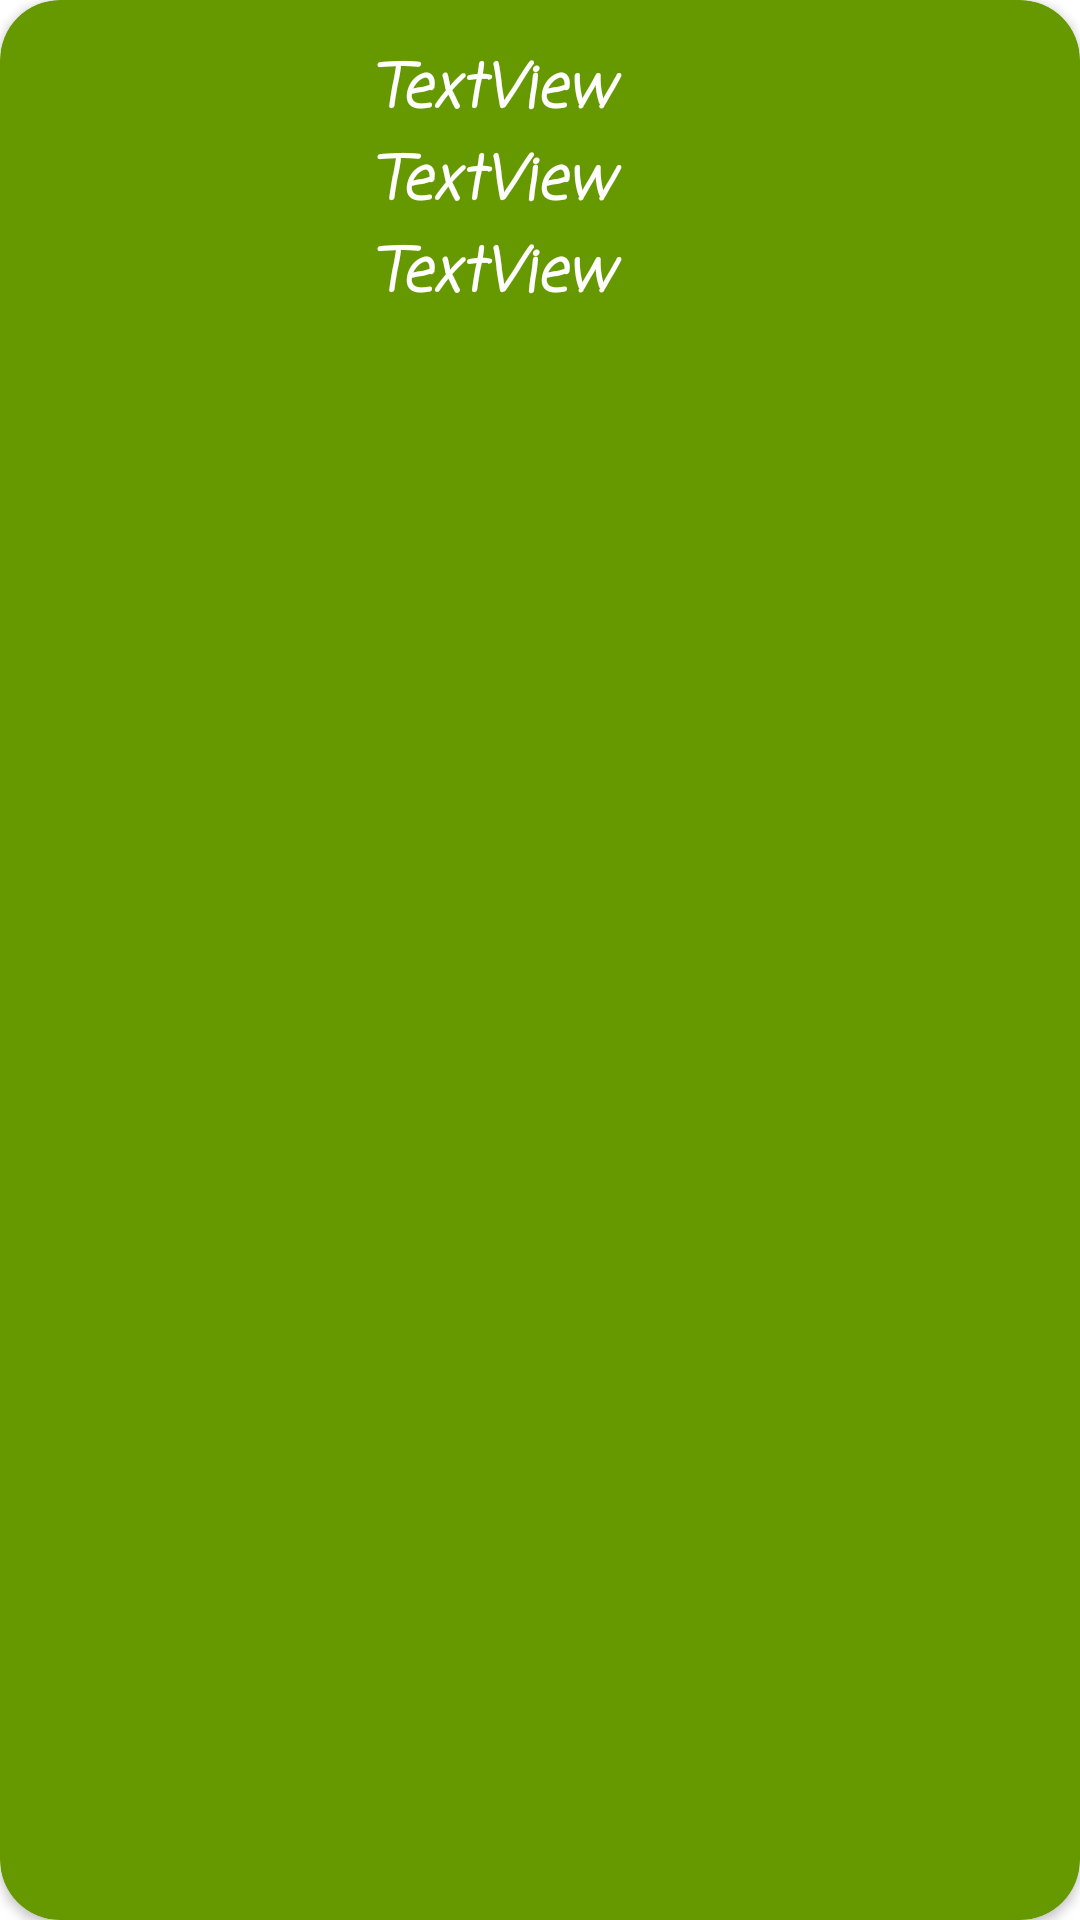

Write the Android layout XML for this screen, with the resource values it uses.
<!-- AndroidManifest.xml: application theme Theme.Preparando_unal -->
<!-- res/layout/carta_paseador.xml -->
<?xml version="1.0" encoding="utf-8"?>
<androidx.cardview.widget.CardView xmlns:android="http://schemas.android.com/apk/res/android"
    xmlns:app="http://schemas.android.com/apk/res-auto"
    xmlns:tools="http://schemas.android.com/tools"
    android:layout_width="match_parent"
    android:layout_height="wrap_content"
    android:layout_margin="10dp"
    android:backgroundTint="@android:color/holo_green_dark"
    android:padding="5dp"
    app:cardCornerRadius="20dp">

    <LinearLayout
        android:layout_width="match_parent"
        android:layout_height="wrap_content"
        android:layout_margin="10dp"
        android:padding="5dp">

        <ImageView
            android:id="@+id/foto"
            android:layout_width="200dp"
            android:layout_height="100dp"
            android:layout_weight="1"
            android:baselineAlignBottom="true"
            android:textAlignment="viewStart"
            app:srcCompat="@drawable/chico"
            tools:background="@android:color/holo_green_dark" />

        <LinearLayout
            android:layout_width="match_parent"
            android:layout_height="wrap_content"
            android:layout_weight="1"
            android:orientation="vertical">

            <TextView
                android:id="@+id/nombresP"
                android:layout_width="match_parent"
                android:layout_height="wrap_content"
                android:layout_marginLeft="10dp"
                android:layout_weight="1"
                android:fontFamily="casual"
                android:padding="0dp"
                android:text="TextView"
                android:textAlignment="viewStart"
                android:textColor="@android:color/background_light"
                android:textSize="20sp"
                android:textStyle="bold|italic" />

            <TextView
                android:id="@+id/ciudadP"
                android:layout_width="match_parent"
                android:layout_height="wrap_content"
                android:layout_marginLeft="10dp"
                android:layout_weight="1"
                android:fontFamily="casual"
                android:padding="0dp"
                android:text="TextView"
                android:textAlignment="viewStart"
                android:textColor="@android:color/background_light"
                android:textSize="20sp"
                android:textStyle="bold|italic" />

            <TextView
                android:id="@+id/telefonoP"
                android:layout_width="match_parent"
                android:layout_height="wrap_content"
                android:layout_marginLeft="10dp"
                android:layout_weight="1"
                android:fontFamily="casual"
                android:padding="0dp"
                android:text="TextView"
                android:textAlignment="viewStart"
                android:textColor="@android:color/background_light"
                android:textSize="20sp"
                android:textStyle="bold|italic" />

        </LinearLayout>

    </LinearLayout>
</androidx.cardview.widget.CardView>
<!-- resources referenced by this layout -->
<resources>
  <style name="Theme.Preparando_unal" parent="Theme.MaterialComponents.DayNight.DarkActionBar">
          
          <item name="colorPrimary">#000b76</item>
          <item name="colorPrimaryVariant">@color/purple_700</item>
          <item name="colorOnPrimary">@color/white</item>
          
          <item name="colorSecondary">@color/teal_200</item>
          <item name="colorSecondaryVariant">@color/teal_700</item>
          <item name="colorOnSecondary">@color/black</item>
          
          <item name="android:statusBarColor">?attr/colorPrimaryVariant</item>
          
      </style>
  <color name="purple_700">#FF3700B3</color>
  <color name="white">#FFFFFFFF</color>
  <color name="teal_200">#FF03DAC5</color>
  <color name="teal_700">#FF018786</color>
  <color name="black">#FF000000</color>
</resources>
